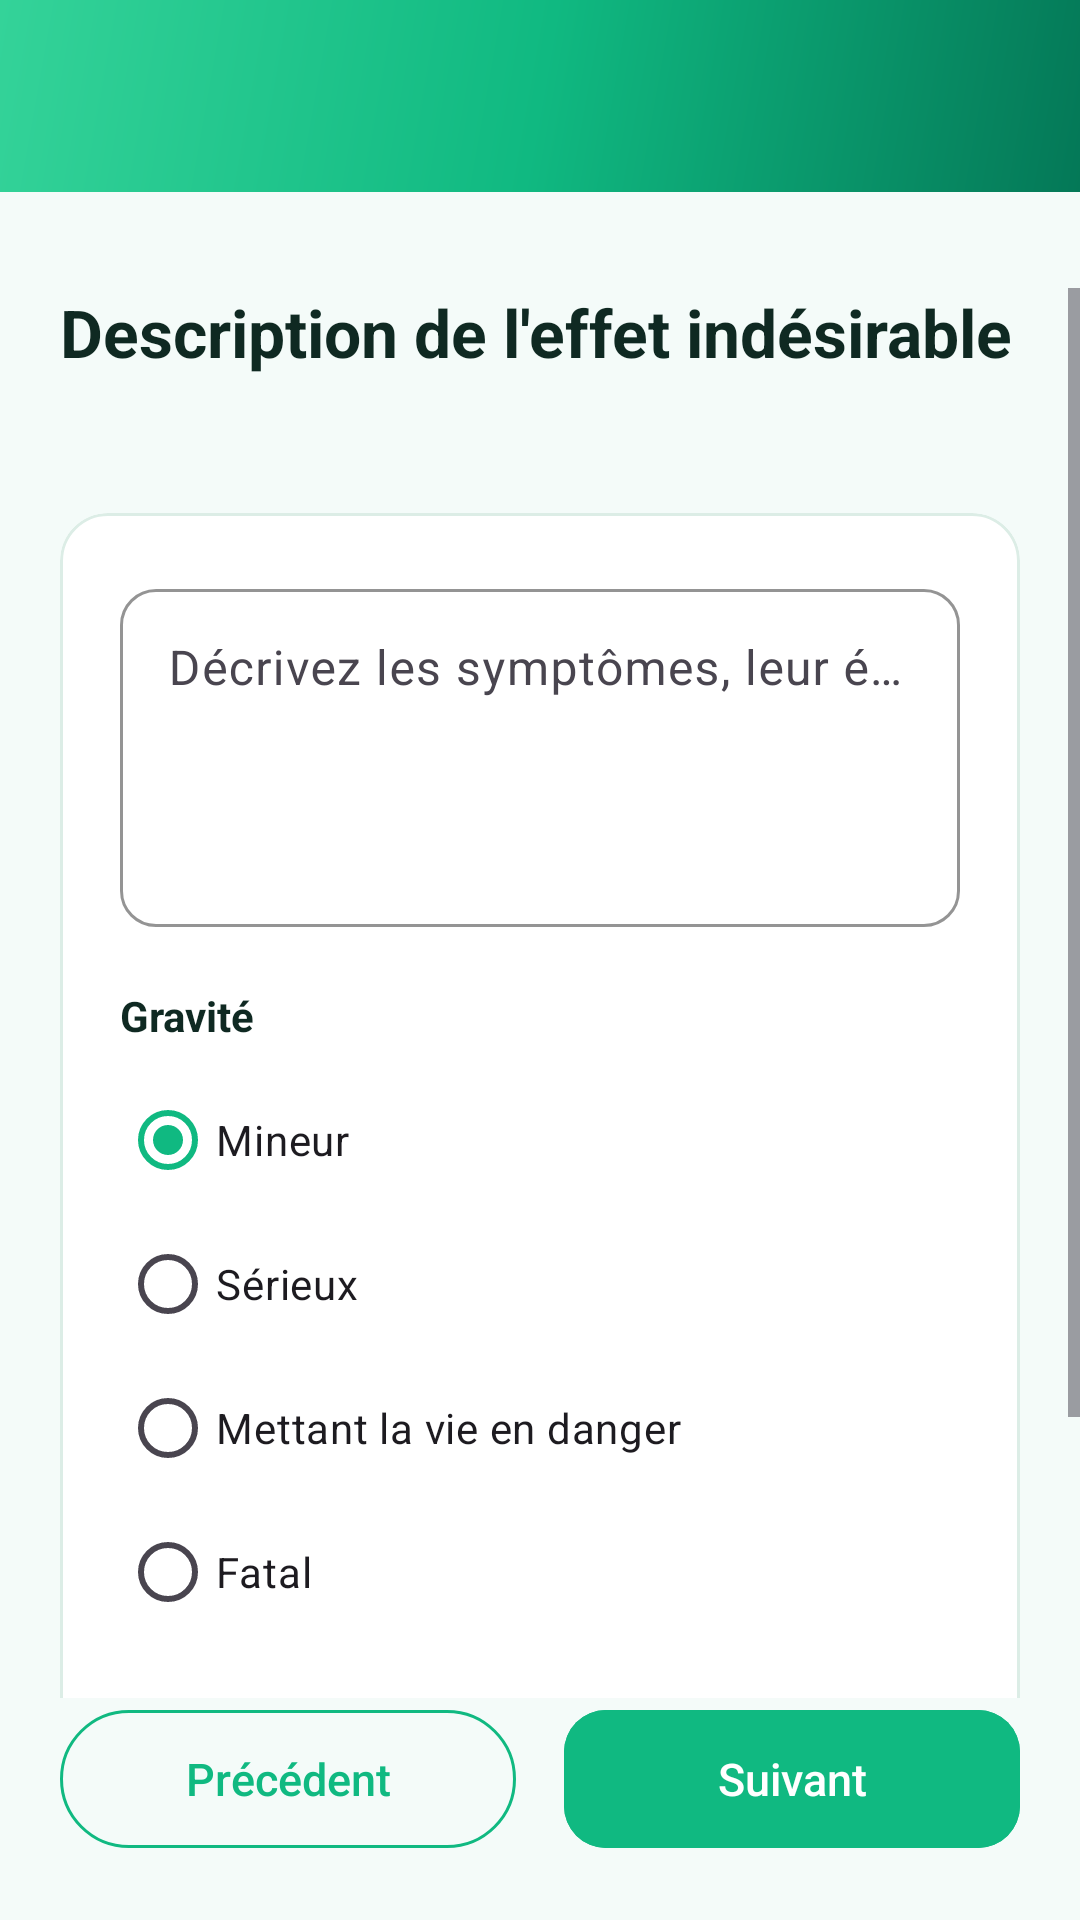

Here is an Android app screen rendered from its layout file. Give the layout XML and the strings, colors and styles it references.
<!-- AndroidManifest.xml: application theme Theme.Pharmacovigilance -->
<!-- res/layout/fragment_step3_event.xml -->
<?xml version="1.0" encoding="utf-8"?>
<LinearLayout xmlns:android="http://schemas.android.com/apk/res/android"
    xmlns:app="http://schemas.android.com/apk/res-auto"
    xmlns:tools="http://schemas.android.com/tools"
    android:layout_width="match_parent"
    android:layout_height="match_parent"
    android:orientation="vertical"
    android:background="@color/bg_app"
    tools:context=".ui.declaration.Step3EventFragment">

    <com.google.android.material.appbar.MaterialToolbar
        android:id="@+id/toolbar"
        android:layout_width="match_parent"
        android:layout_height="?attr/actionBarSize"
        android:background="@drawable/bg_header_gradient"
        app:titleTextColor="@color/text_on_primary"
        app:navigationIcon="@drawable/ic_arrow_back"
        app:navigationIconTint="@color/text_on_primary"
        android:title="@string/declaration_title" />

    <include layout="@layout/include_step_progress" />

    <ScrollView
        android:layout_width="match_parent"
        android:layout_height="0dp"
        android:layout_weight="1"
        android:fillViewport="true">

        <LinearLayout
            android:layout_width="match_parent"
            android:layout_height="wrap_content"
            android:orientation="vertical"
            android:paddingHorizontal="20dp"
            android:paddingBottom="20dp">

            <TextView
                android:layout_width="match_parent"
                android:layout_height="wrap_content"
                android:text="@string/step3_title"
                android:textColor="@color/text_primary"
                android:textSize="22sp"
                android:textStyle="bold" />

            <TextView
                android:id="@+id/stepLabel"
                android:layout_width="match_parent"
                android:layout_height="wrap_content"
                android:layout_marginTop="4dp"
                android:textColor="@color/text_secondary"
                android:textSize="13sp"
                tools:text="Étape 3 sur 4" />

            <com.google.android.material.card.MaterialCardView
                android:layout_width="match_parent"
                android:layout_height="wrap_content"
                android:layout_marginTop="24dp"
                app:cardCornerRadius="16dp"
                app:cardElevation="0dp"
                app:strokeColor="@color/divider"
                app:strokeWidth="1dp"
                app:cardBackgroundColor="@color/bg_card">

                <LinearLayout
                    android:layout_width="match_parent"
                    android:layout_height="wrap_content"
                    android:orientation="vertical"
                    android:padding="20dp">

                    <com.google.android.material.textfield.TextInputLayout
                        android:id="@+id/descriptionLayout"
                        android:layout_width="match_parent"
                        android:layout_height="wrap_content"
                        android:hint="@string/step3_description_hint">

                        <com.google.android.material.textfield.TextInputEditText
                            android:id="@+id/descriptionInput"
                            android:layout_width="match_parent"
                            android:layout_height="wrap_content"
                            android:inputType="textMultiLine|textCapSentences"
                            android:minLines="4"
                            android:gravity="top|start" />
                    </com.google.android.material.textfield.TextInputLayout>

                    <TextView
                        android:layout_width="match_parent"
                        android:layout_height="wrap_content"
                        android:layout_marginTop="20dp"
                        android:text="@string/step3_severity_label"
                        android:textColor="@color/text_primary"
                        android:textSize="14sp"
                        android:textStyle="bold" />

                    <RadioGroup
                        android:id="@+id/severityGroup"
                        android:layout_width="match_parent"
                        android:layout_height="wrap_content"
                        android:layout_marginTop="8dp"
                        android:orientation="vertical">

                        <com.google.android.material.radiobutton.MaterialRadioButton
                            android:id="@+id/severityMinor"
                            android:layout_width="match_parent"
                            android:layout_height="wrap_content"
                            android:checked="true"
                            android:text="@string/severity_minor" />

                        <com.google.android.material.radiobutton.MaterialRadioButton
                            android:id="@+id/severitySerious"
                            android:layout_width="match_parent"
                            android:layout_height="wrap_content"
                            android:text="@string/severity_serious" />

                        <com.google.android.material.radiobutton.MaterialRadioButton
                            android:id="@+id/severityLifeThreat"
                            android:layout_width="match_parent"
                            android:layout_height="wrap_content"
                            android:text="@string/severity_life_threatening" />

                        <com.google.android.material.radiobutton.MaterialRadioButton
                            android:id="@+id/severityFatal"
                            android:layout_width="match_parent"
                            android:layout_height="wrap_content"
                            android:text="@string/severity_fatal" />
                    </RadioGroup>

                    <TextView
                        android:layout_width="match_parent"
                        android:layout_height="wrap_content"
                        android:layout_marginTop="20dp"
                        android:text="@string/step3_onset_label"
                        android:textColor="@color/text_primary"
                        android:textSize="14sp"
                        android:textStyle="bold" />

                    <com.google.android.material.button.MaterialButton
                        android:id="@+id/dateButton"
                        style="@style/Widget.Material3.Button.OutlinedButton"
                        android:layout_width="match_parent"
                        android:layout_height="wrap_content"
                        android:layout_marginTop="8dp"
                        android:text="@string/step3_pick_date"
                        app:strokeColor="@color/brand_primary"
                        android:textColor="@color/brand_primary" />
                </LinearLayout>
            </com.google.android.material.card.MaterialCardView>
        </LinearLayout>
    </ScrollView>

    <LinearLayout
        android:layout_width="match_parent"
        android:layout_height="wrap_content"
        android:orientation="horizontal"
        android:paddingHorizontal="20dp"
        android:paddingBottom="20dp">

        <com.google.android.material.button.MaterialButton
            android:id="@+id/backButton"
            style="@style/Widget.Material3.Button.OutlinedButton"
            android:layout_width="0dp"
            android:layout_height="54dp"
            android:layout_weight="1"
            android:layout_marginEnd="8dp"
            android:text="@string/declaration_back"
            app:strokeColor="@color/brand_primary"
            android:textColor="@color/brand_primary" />

        <com.google.android.material.button.MaterialButton
            android:id="@+id/nextButton"
            android:layout_width="0dp"
            android:layout_height="54dp"
            android:layout_weight="1"
            android:layout_marginStart="8dp"
            android:text="@string/declaration_next"
            android:backgroundTint="@color/brand_primary" />
    </LinearLayout>
</LinearLayout>
<!-- res/layout/include_step_progress.xml (included above) -->
<?xml version="1.0" encoding="utf-8"?>
<LinearLayout xmlns:android="http://schemas.android.com/apk/res/android"
    android:layout_width="match_parent"
    android:layout_height="wrap_content"
    android:orientation="horizontal"
    android:gravity="center"
    android:paddingVertical="12dp">

    <View android:id="@+id/stepDot1"
        android:layout_width="8dp" android:layout_height="8dp"
        android:layout_marginHorizontal="6dp"
        android:background="@drawable/bg_step_dot_inactive" />

    <View android:id="@+id/stepDot2"
        android:layout_width="8dp" android:layout_height="8dp"
        android:layout_marginHorizontal="6dp"
        android:background="@drawable/bg_step_dot_inactive" />

    <View android:id="@+id/stepDot3"
        android:layout_width="8dp" android:layout_height="8dp"
        android:layout_marginHorizontal="6dp"
        android:background="@drawable/bg_step_dot_inactive" />

    <View android:id="@+id/stepDot4"
        android:layout_width="8dp" android:layout_height="8dp"
        android:layout_marginHorizontal="6dp"
        android:background="@drawable/bg_step_dot_inactive" />
</LinearLayout>
<!-- resources referenced by this layout -->
<resources>
  <color name="bg_app">#F4FBF9</color>
  <color name="bg_card">#FFFFFF</color>
  <color name="brand_primary">#10B981</color>
  <color name="divider">#DCEDE6</color>
  <color name="text_on_primary">#FFFFFF</color>
  <color name="text_primary">#0F2922</color>
  <color name="text_secondary">#4B5F58</color>
  <!-- drawable bg_header_gradient (drawable) -->
  <?xml version="1.0" encoding="utf-8"?>
  <shape xmlns:android="http://schemas.android.com/apk/res/android"
      android:shape="rectangle">
      <gradient
          android:angle="135"
          android:startColor="@color/brand_primary_dark"
          android:centerColor="@color/brand_primary"
          android:endColor="@color/brand_primary_light"
          android:type="linear" />
  </shape>
  <string name="declaration_back">Précédent</string>
  <string name="declaration_next">Suivant</string>
  <string name="declaration_title">Nouvelle déclaration</string>
  <string name="severity_fatal">Fatal</string>
  <string name="severity_life_threatening">Mettant la vie en danger</string>
  <string name="severity_minor">Mineur</string>
  <string name="severity_serious">Sérieux</string>
  <string name="step3_description_hint">Décrivez les symptômes, leur évolution, et l\'issue.</string>
  <string name="step3_onset_label">Date d\'apparition</string>
  <string name="step3_pick_date">Choisir une date</string>
  <string name="step3_severity_label">Gravité</string>
  <string name="step3_title">Description de l\'effet indésirable</string>
  <style name="Theme.Pharmacovigilance" parent="Theme.Material3.Light.NoActionBar">
          <item name="colorPrimary">@color/brand_primary</item>
          <item name="colorPrimaryVariant">@color/brand_primary_dark</item>
          <item name="colorOnPrimary">@color/text_on_primary</item>
          <item name="colorSecondary">@color/brand_accent</item>
          <item name="colorOnSecondary">@color/text_primary</item>
          <item name="colorSurface">@color/bg_card</item>
          <item name="colorOnSurface">@color/text_primary</item>
          <item name="colorOutline">@color/divider</item>
          <item name="android:statusBarColor">@color/brand_primary_dark</item>
          <item name="android:navigationBarColor">@color/bg_card</item>
          <item name="android:windowBackground">@color/bg_app</item>
          <item name="android:windowLightStatusBar" tools:targetApi="m">false</item>
          <item name="android:windowLightNavigationBar" tools:targetApi="o_mr1">true</item>
  
          <item name="materialButtonStyle">@style/Widget.Wellys.Button</item>
          <item name="textInputStyle">@style/Widget.Wellys.TextInputLayout</item>
      </style>
  <color name="brand_primary_dark">#047857</color>
  <color name="brand_primary_light">#34D399</color>
  <color name="brand_accent">#5EEAD4</color>
  <style name="Widget.Wellys.Button" parent="Widget.Material3.Button">
          <item name="cornerRadius">14dp</item>
          <item name="android:textAllCaps">false</item>
          <item name="android:letterSpacing">0</item>
          <item name="android:textSize">15sp</item>
          <item name="android:fontFamily">sans-serif-medium</item>
      </style>
  <style name="Widget.Wellys.TextInputLayout" parent="Widget.Material3.TextInputLayout.OutlinedBox">
          <item name="boxCornerRadiusBottomEnd">12dp</item>
          <item name="boxCornerRadiusBottomStart">12dp</item>
          <item name="boxCornerRadiusTopEnd">12dp</item>
          <item name="boxCornerRadiusTopStart">12dp</item>
          <item name="boxStrokeColor">@color/brand_primary</item>
          <item name="hintTextColor">@color/brand_primary</item>
      </style>
</resources>
